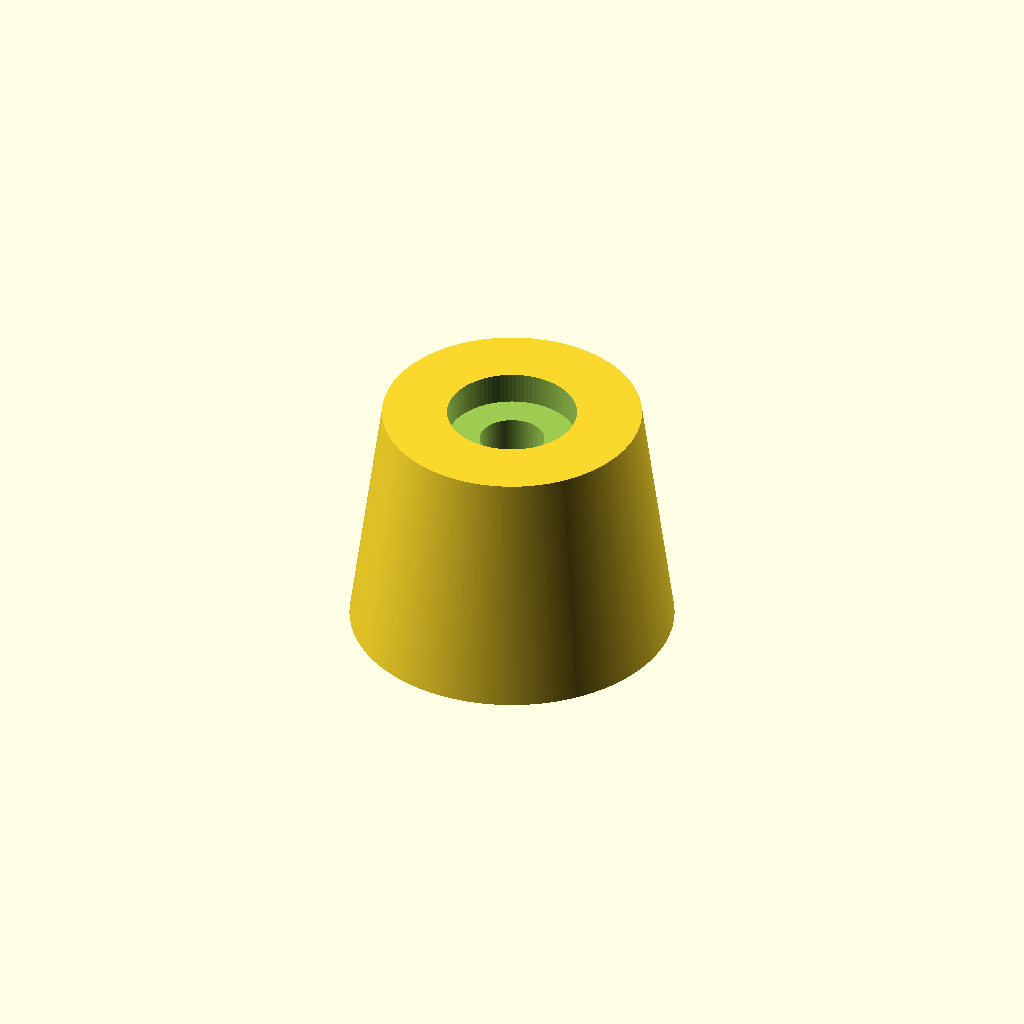
Cell 1: rendered with the file's own defaults.
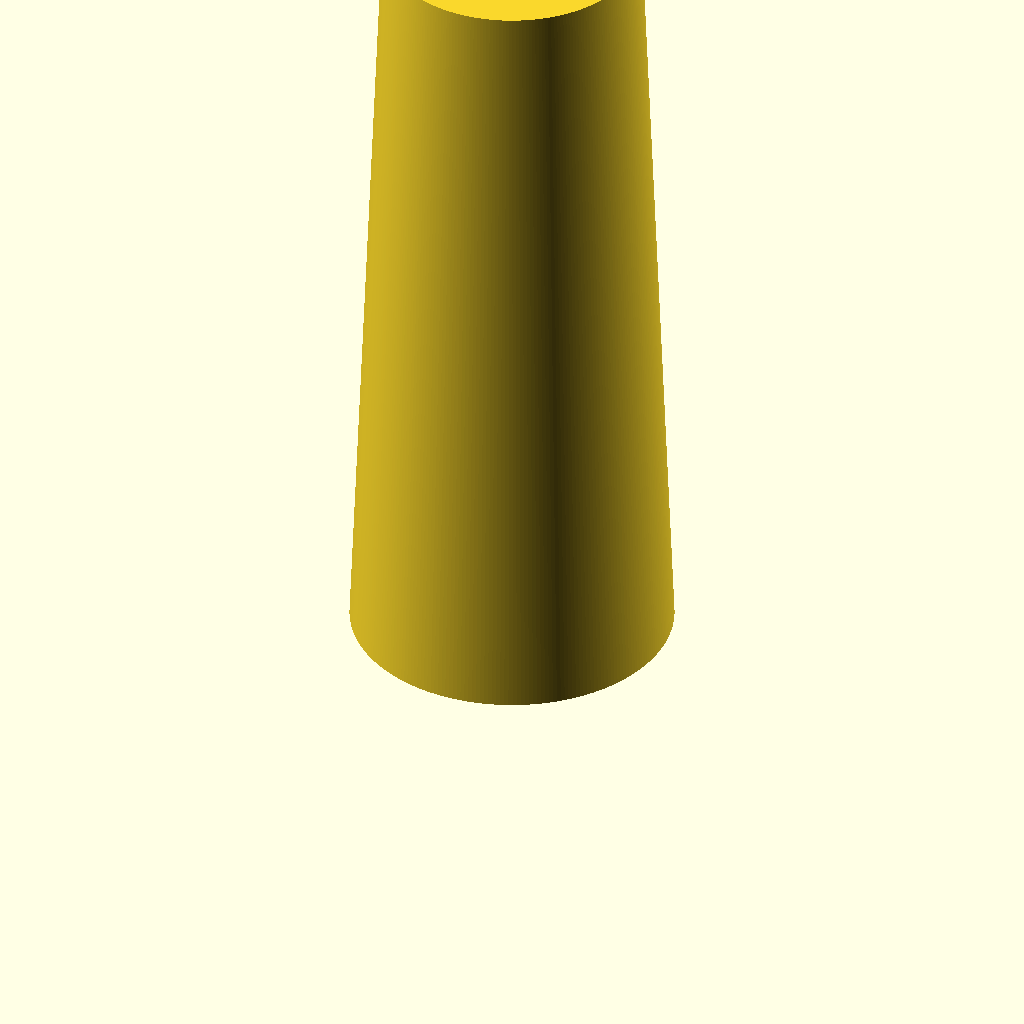
Cell 2: the same model with FootHeigth = 50.
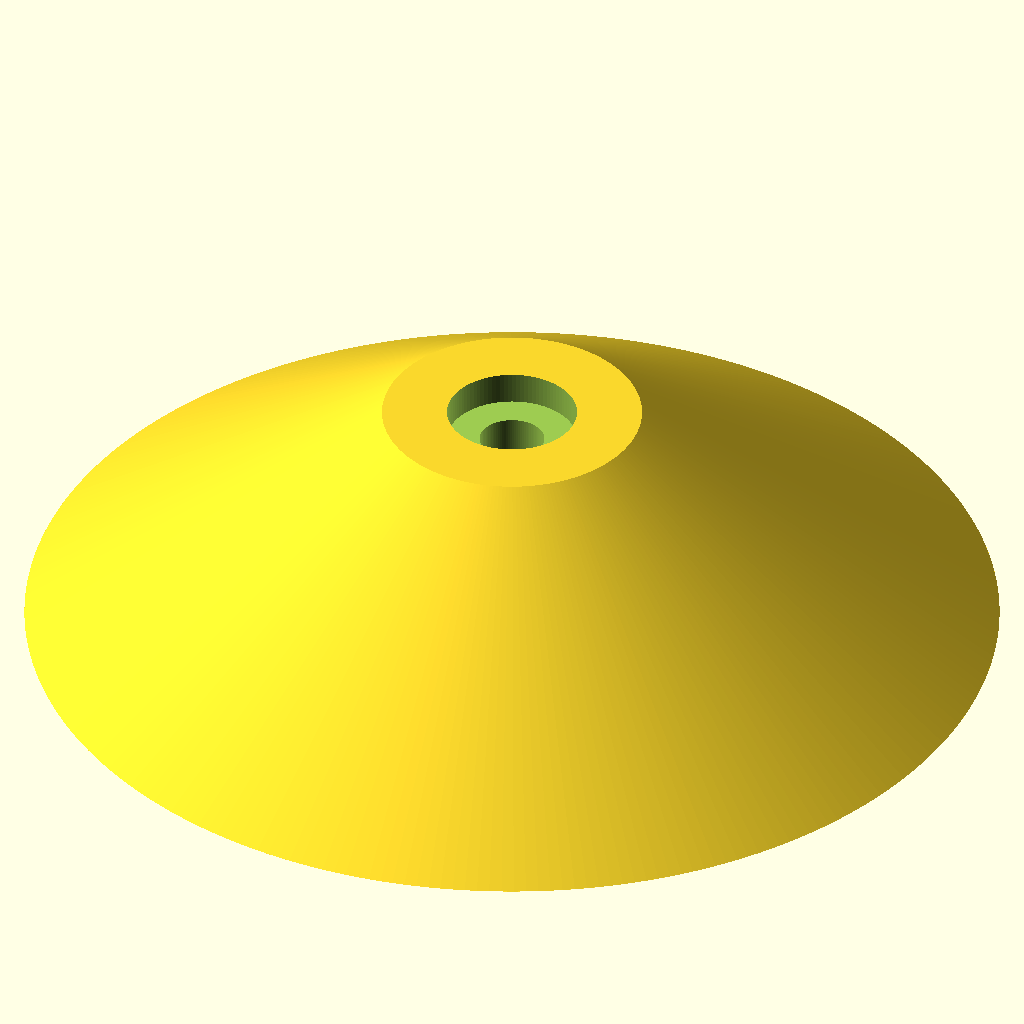
Cell 3 — TopWith set to 30, the other parameters unchanged.
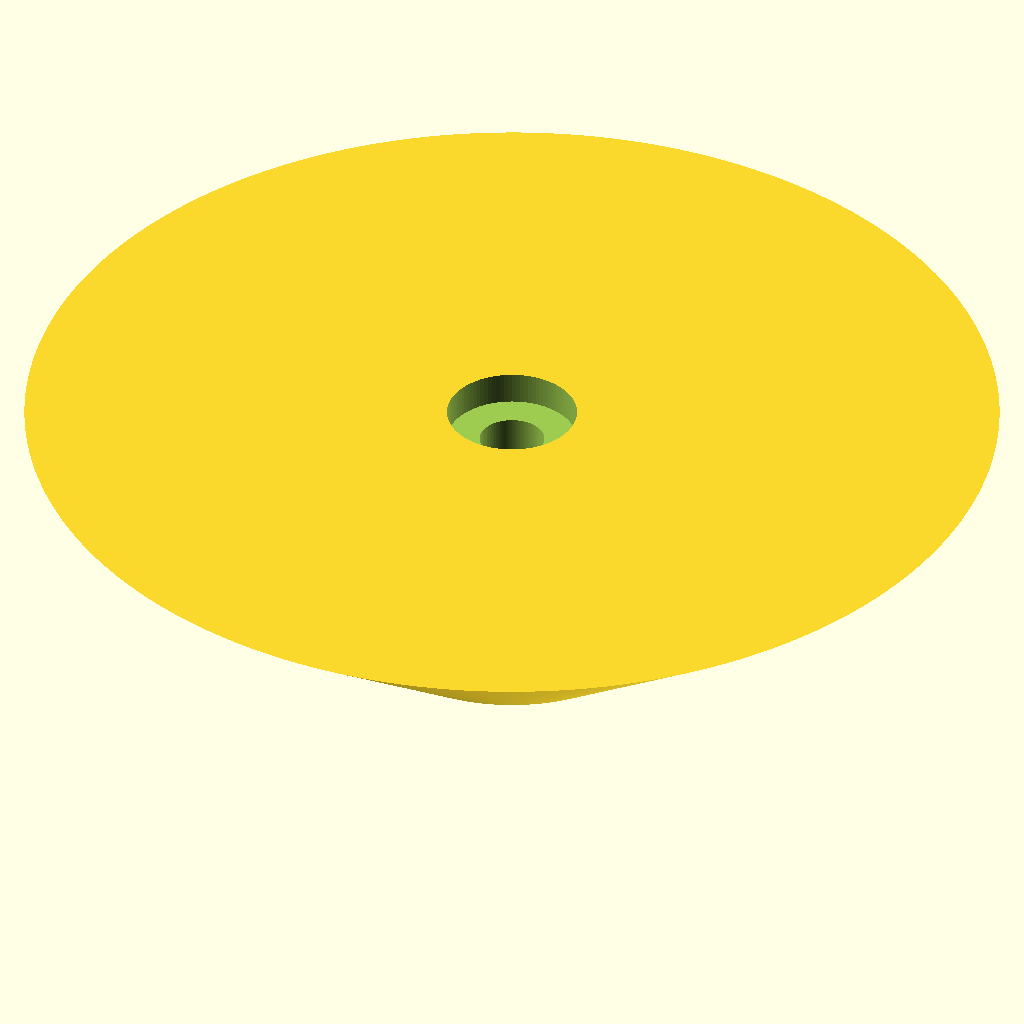
Cell 4 — BottomWith set to 30, the other parameters unchanged.
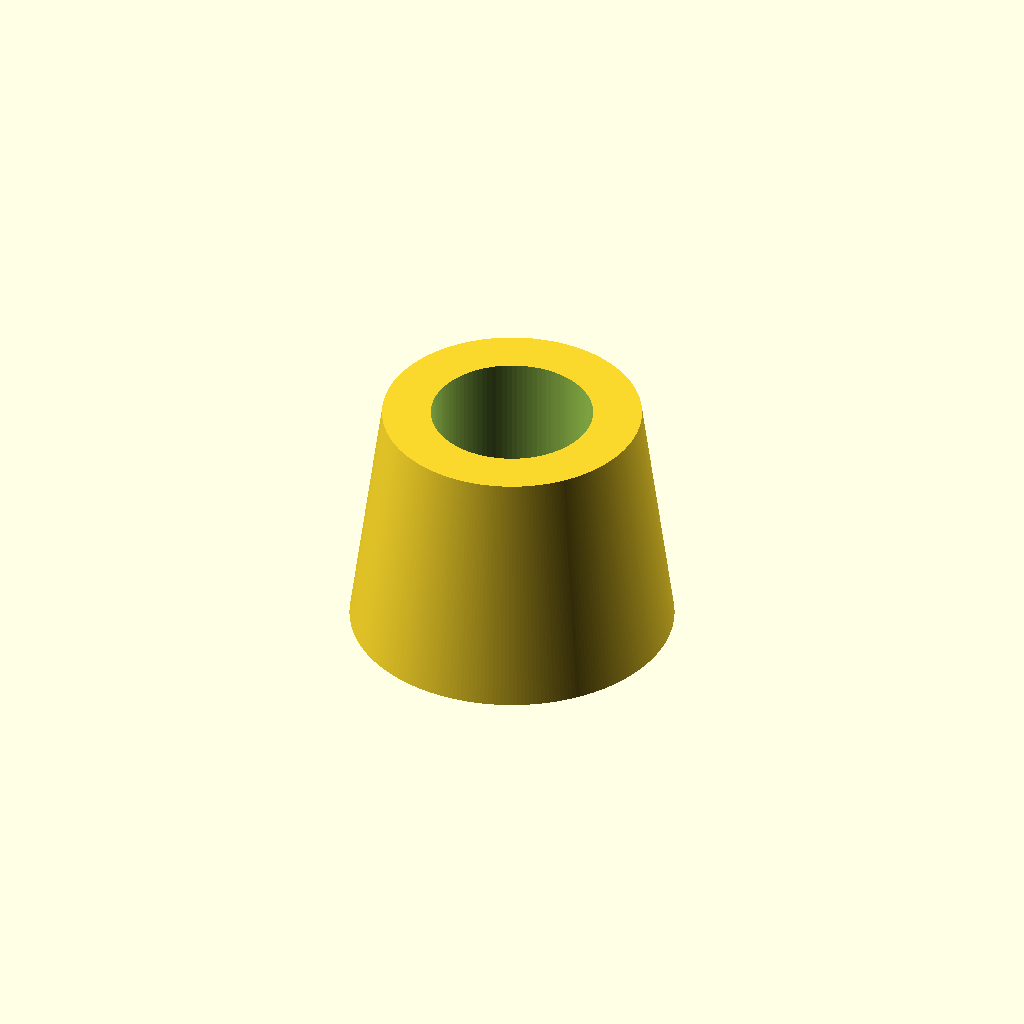
Cell 5 — HoleDiameter set to 5, the other parameters unchanged.
All cells are drawn from one camera (rotation 55°, 0°, 25°, orthographic, colour scheme Cornfield), so only the parameter changes between them.
Source of the model, linux/system/library/openscad/0976_Furniture_Foot.scad:
// [FL_INDEX: keywords="openscad, 3d_parametric, Furniture_Foot, csg_solid" | COT="Parametric OpenSCAD design from 3DCodeverse"]
// Title: Furniture Foot

//Heigth of the Foot
FootHeigth = 15; //[5:50]

//Top foot size
TopWith = 10; //[5:30]

//Bottom foot size
BottomWith = 8; //[5:30]

//Hole diameter
HoleDiameter = 2; //[0.5:5]

//Size of the screw / nail
HeadHigth = 2; //[1:10]

//Size of the screw / nail Head
HeadWith = 4; //[2:10]


module FurnitureFoot()
{
	difference()
	{
		cylinder(r1=TopWith, r2=BottomWith, h=FootHeigth, $fn=250);
		translate([0,0,-1])cylinder(r=HoleDiameter, h=(FootHeigth+2),$fn=100);
		translate([0,0,FootHeigth-HeadHigth])cylinder(r=HeadWith, h=HeadHigth+1,$fn=100);
	}
}

FurnitureFoot();
Customizer parameters (derived from the source; name, type, default, range or options):
FootHeigth: number, default 15, range 5 to 50
TopWith: number, default 10, range 5 to 30
BottomWith: number, default 8, range 5 to 30
HoleDiameter: number, default 2, range 0.5 to 5
HeadHigth: number, default 2, range 1 to 10
HeadWith: number, default 4, range 2 to 10
